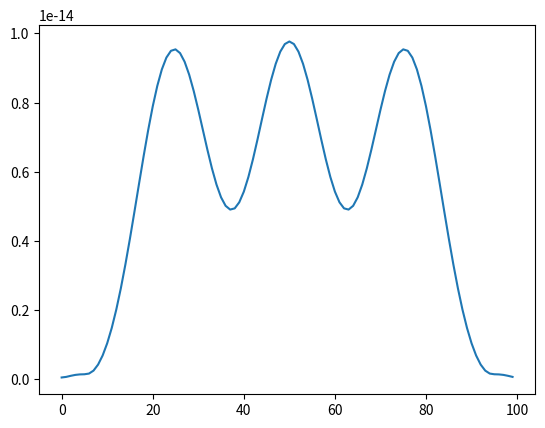

Here is the Python script that generated this plot:
import numpy as np
import matplotlib.pyplot as plt

T = 10
a = 1
b = 1
L = 100
N = int(L / a)
M = int(L / b)

def DGT(x, w, a, b, m, n):
    dgt_X = 0
    for l in range(L):
        dgt_X += x[l] * w[l - a * n] * np.exp((-2 * np.pi * 1j * b * m * l) / L)
    return dgt_X

def hammig_w(t):
    return 0.54 - 0.46 * np.cos((2 * np.pi * t) / T)

w = np.zeros(L)
for t in range(T):
    w[t] = hammig_w(t)

x = np.zeros(L)
for l in range(L):
    x[l] = np.sin(np.pi * l)

X = np.zeros((M, N), dtype=complex)
for m in range(M):
    for n in range(N):
        X[m, n] = DGT(x, w, a, b, m, n)
        print("m:" + str(m) + ", n:" + str(n) + " : " + str(X[m, n]))

plt.plot(np.abs(X[:, 10]))
plt.show()
